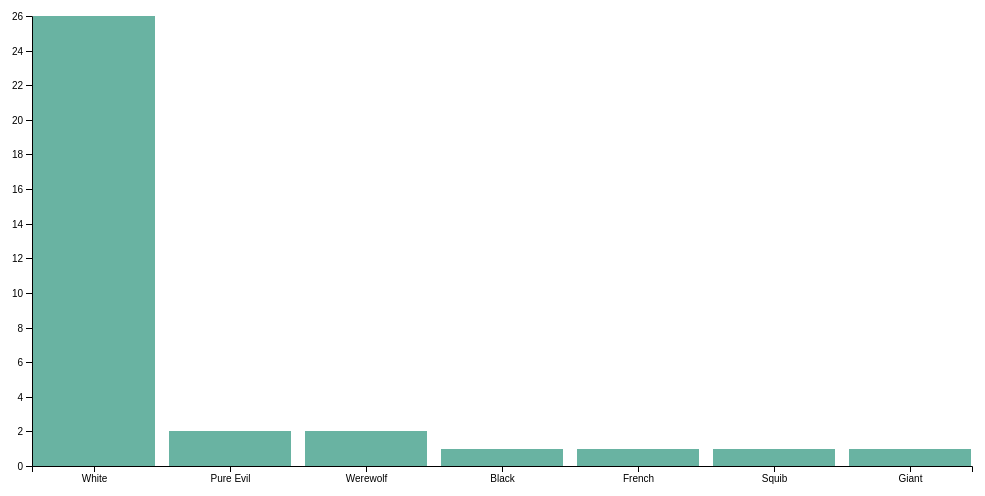
D3 v4 page, settled after 360 driven frames (6 s of simulated time); the page loaded 1 data file(s).


// ── bar_graph.js
// Set up the SVG element
const svg = d3.select("#chart");
const margin = { top: 20, right: 20, bottom: 30, left: 40 };
const width = +svg.attr("width") - margin.left - margin.right;
const height = +svg.attr("height") - margin.top - margin.bottom;
const g = svg.append("g").attr("transform", "translate(" + margin.left + "," + margin.top + ")");

// Load the CSV file and group the data by Race and Attorney
d3.csv("data.csv", function(data) {
  const groupedData = d3.group(data, d => d.Race, d => d.Gender);
  // Create an array of objects with the Race, Att type, and the count
  const attData = Array.from(groupedData, ([raceKey, raceValue]) => {
    const attValues = Array.from(raceValue, ([attKey, attValue]) => ({ Att: raceKey, Count: attValue.length }));
    return { Race: raceKey, Att: attValues };
  });

  // Flatten the array of att data
  const flattenedData = attData.flatMap(d => d.Att);

  // Set up the x and y scales
  const x = d3.scaleBand().rangeRound([0, width]).paddingInner(0.1).domain(flattenedData.map(d => d.Att));
  const y = d3.scaleLinear().rangeRound([height, 0]).domain([0, d3.max(flattenedData, d => d.Count)]);

  // const groupedData = d3.group(data, d => d.Race, d => d.Final_Plead_Sentence_Min_Prison_mths);
  // console.log(groupedData)
  // const x = d3
  //   .scaleBand()
  //   .domain(d => d.Race)
  //   .rangeRound([0, width])
  //   .padding(0.1);
  // const y = d3.scaleLinear().rangeRound([height, 0]).domain([0, d3.max(data, d => d.Final_Plead_Sentence_Min_Prison_mths)]);

  // Add the x and y axes
  g.append("g").attr("transform", "translate(0," + height + ")").call(d3.axisBottom(x));
  g.append("g").call(d3.axisLeft(y));

  // Add the bars
  g.selectAll(".bar")
    .data(flattenedData)
    // .data(groupedData)
    .enter()
    .append("rect")
    .attr("class", "bar")
    .attr("x", d => x(d.Att))
    .attr("y", d => y(d.Count))
    // .attr("x", d => x(d.Race))
    // .attr("y", d => y(d.Final_Plead_Sentence_Min_Prison_mths))
    .attr("width", x.bandwidth())
    .transition()
    .duration(1000)
    .attr("height", d => height - y(d.Count))
    .attr("fill", "#69b3a2");

  //   // Add labels

});



### data: data.csv
Docket Number, Def_First_Name, Def_Middle_Name, Def_Last_Name, Gender, Race, Ethnicity, Def_Minor, Def_Indigent, Def_Att_Type, Pretrial_Det, Pretrial_Det_Length_days, Def_Crim_History, Time_Initial_offer+Final_Plea, Outcome_Initial_vs_Final_Prison_mths, Outcome_Initial_vs_Final_Lower_Prison_mt…, Outcome_Initial_vs_Final_Higher_Prison_m…, Plead_Guilty_Most_Serious_Charge, M_or_F_Most_Serious_Final_Plea, Crime_Type_Most_Serious_Final_Plea, Firearm_Charge_Final_Plea, Final_Plead_Sentence_Min_Prison_mths, Final_Plead_Sentence_Max_Prison_mths, Sentence_Type
1028CR0945, Albus, Percival Wulfric Brian, Dumbledore, Male, White, Not Hispanic, No, No, Private attorney, No, , Low, Less than 1 day, Lower, 6, , Yes, Misdemeanor, Treason, No, 3, 6, Suspended sentence
1027CR0946, Severus, , Snape, Male, White, Not Hispanic, No, No, Court-appointed lawyer, No, , Medium, Between 8 days and 1 month, Higher, , 2, Yes, Felony, Aggravated Assault, Yes, 6, 12, Active Sentence
2028CR0947, Harry, James, Potter, Male, White, Not Hispanic, Yes, No, Private attorney, No, , Low, 1-7 days, Lower, 2, , No, Misdemeanor, Assault, No, 0.5, 2, Active sentence,Time served
2028CR0948, Hermione, Jean, Granger, Female, White, Not Hispanic, Yes, No, Court-appointed lawyer, No, , None, 1-7 days, Lower, 2, , No, Misdemeanor, Larceny-Theft, No, 0, 2, Active Sentence
2029CR0949, Ronald, Bilius, Weasley, Male, White, Not Hispanic, Yes, Yes, Public defender, No, , Low, 1-7 days, Lower, 2, , No, Misdemeanor, Assault, No, 0.5, 2, Active sentence,Time served
2028CR0950, Neville, , Longbottom, Male, White, Not Hispanic, Yes, No, Court-appointed lawyer, No, , None, 1-7 days, Lower, 2, , No, Misdemeanor, Larceny-Theft, No, 0, 2, Active Sentence
1027CR0951, Thomas, Marvolo, Riddle, Male, Pure Evil, Not Hispanic, No, No, Private attorney, Yes, 25, Severe, 4-8 months, Higher, , 24, Yes, Felony, Murder and Nonnegligent Manslaughter, Yes, 1500, 1500, Active Sentence
2027CR0952, Remus, John, Lupin, Male, Werewolf, Not Hispanic, No, Yes, Public defender, Yes, 114, Low, Between 8 days and 1 month, Same, , , Yes, Misdemeanor, Assault, No, 2, 4, Suspended sentence
2028CR0953, Sirius, , Black, Male, White, Not Hispanic, No, No, Private attorney, Yes, 46, Medium, More than 8 months, Same, , , Yes, Felony, Aggravated Assault, Yes, 3, 6, Active Sentence
2028CR0954, Minerva, , McGonagall, Female, White, Not Hispanic, No, No, Court-appointed lawyer, No, , None, Less than 1 day, Lower, 4, , Yes, Misdemeanor, Treason, No, 0, 0, 
2028CR0955, James, , Potter, Male, White, Not Hispanic, No, No, Private attorney, No, , Medium, Unknown, Lower, 2, , Yes, Felony, Aggravated Assault, Yes, 3, 6, Active sentence,Time served
2028CR0956, Lily, , Evans, Female, White, Not Hispanic, No, No, Private attorney, No, , None, Unknown, Lower, 4, , Yes, Misdemeanor, Larceny-Theft, No, 0.5, 2, Active sentence,Time served
2028CR0957, Peter, , Pettigrew, Male, White, Not Hispanic, No, No, Private attorney, No, , Severe, 1-3 months, Same, , , Yes, Felony, Murder and Nonnegligent Manslaughter, Yes, 36, 48, Active sentence,Time served
2028CR0958, Ginerva, Molly, Weasley, Female, White, Not Hispanic, Yes, Yes, Public defender, No, , None, 1-7 days, Lower, 6, , No, Misdemeanor, Larceny-Theft, No, 0, 0, 
2028CR0959, Percy, , Weasley, Male, White, Not Hispanic, No, Yes, Public defender, No, , None, 1-7 days, Lower, 2, , No, Misdemeanor, Fraud, No, 0.5, 2, Active sentence,Time served
1027CR0960, Bill, , Weasley, Male, White, Not Hispanic, No, Yes, Public defender, No, , None, 1-7 days, Lower, 4, , No, Misdemeanor, Assault, No, 0, 2, Suspended sentence
1028CR0961, Charlie, , Weasley, Male, White, Not Hispanic, No, Yes, Public defender, No, , None, 1-7 days, Lower, 2, , No, Misdemeanor, Arson, No, 0.5, 2, Active sentence,Time served
2028CR0962, Fred, , Weasley, Male, White, Not Hispanic, Yes, Yes, Public defender, Yes, 15, Medium, 1-7 days, Same, , , Yes, Felony, Burglary, No, 2, 4, Active Sentence
2028CR0963, George, , Weasley, Male, White, Not Hispanic, Yes, Yes, Public defender, Yes, 15, Medium, 1-7 days, Same, , , Yes, Felony, Burglary, No, 2, 4, Active Sentence
2029CR0964, Molly, , Weasley, Male, White, Not Hispanic, No, Yes, Public defender, No, , None, 1-7 days, Lower, 6, , No, Felony, Treason, No, 0, 0, 
2027CR0965, Bellatrix, , Lestrange, Female, Pure Evil, Not Hispanic, No, No, Private attorney, Yes, 79, Severe, More than 8 months, Higher, , 6, Yes, Felony, Murder and Nonnegligent Manslaughter, Yes, 300, 300, Active Sentence
2028CR0966, Draco, Lucius, Malfoy, Male, White, Not Hispanic, Yes, No, Private attorney, No, , Low, 1-3 months, Lower, 2, , Yes, Misdemeanor, Assault, No, 0, 6, Suspended sentence
2028CR0967, Lucius, , Malfoy, Male, White, Not Hispanic, No, No, Private attorney, Yes, 5, Severe, More than 8 months, Same, , , No, Felony, Murder and Nonnegligent Manslaughter, Yes, 12, 24, Active Sentence
2028CR0968, Narcissa, , Malfoy, Female, White, Not Hispanic, No, No, Private attorney, No, , None, 1-7 days, Same, , , No, Misdemeanor, Fraud, No, 0.5, 2, Active sentence,Time served
2028CR0969, Fenrir, , Greyback, Male, Werewolf, Not Hispanic, No, No, Private attorney, Yes, 134, Severe, More than 8 months, Higher, , 12, No, Felony, Murder and Nonnegligent Manslaughter, No, 300, 600, Active Sentence
2028CR0970, Sybill, , Trelawney, Female, White, Not Hispanic, No, No, Court-appointed lawyer, No, , None, 1-7 days, Lower, 6, , Yes, Misdemeanor, Fraud, No, 0, 2, Suspended sentence
1029CR0971, Blaise, , Zabini, Male, Black, Not Hispanic, Yes, No, Court-appointed lawyer, No, , None, 1-7 days, Same, , , No, Misdemeanor, Motor Vehicle Theft, Unknown, 1, 4, Active Sentence
2028CR0972, Luna, , Lovegood, Female, White, Not Hispanic, Yes, No, Court-appointed lawyer, No, , None, 1-7 days, Lower, 2, , Yes, Misdemeanor, Larceny-Theft, No, 0.5, 2, Suspended sentence
2029CR0973, Vincent, , Crabbe, Male, White, Not Hispanic, Yes, No, Private attorney, No, , Low, 1-3 months, Same, , , Yes, Felony, Aggravated Assault, Yes, 3, 6, Active Sentence
… [head cut at 6 KiB]